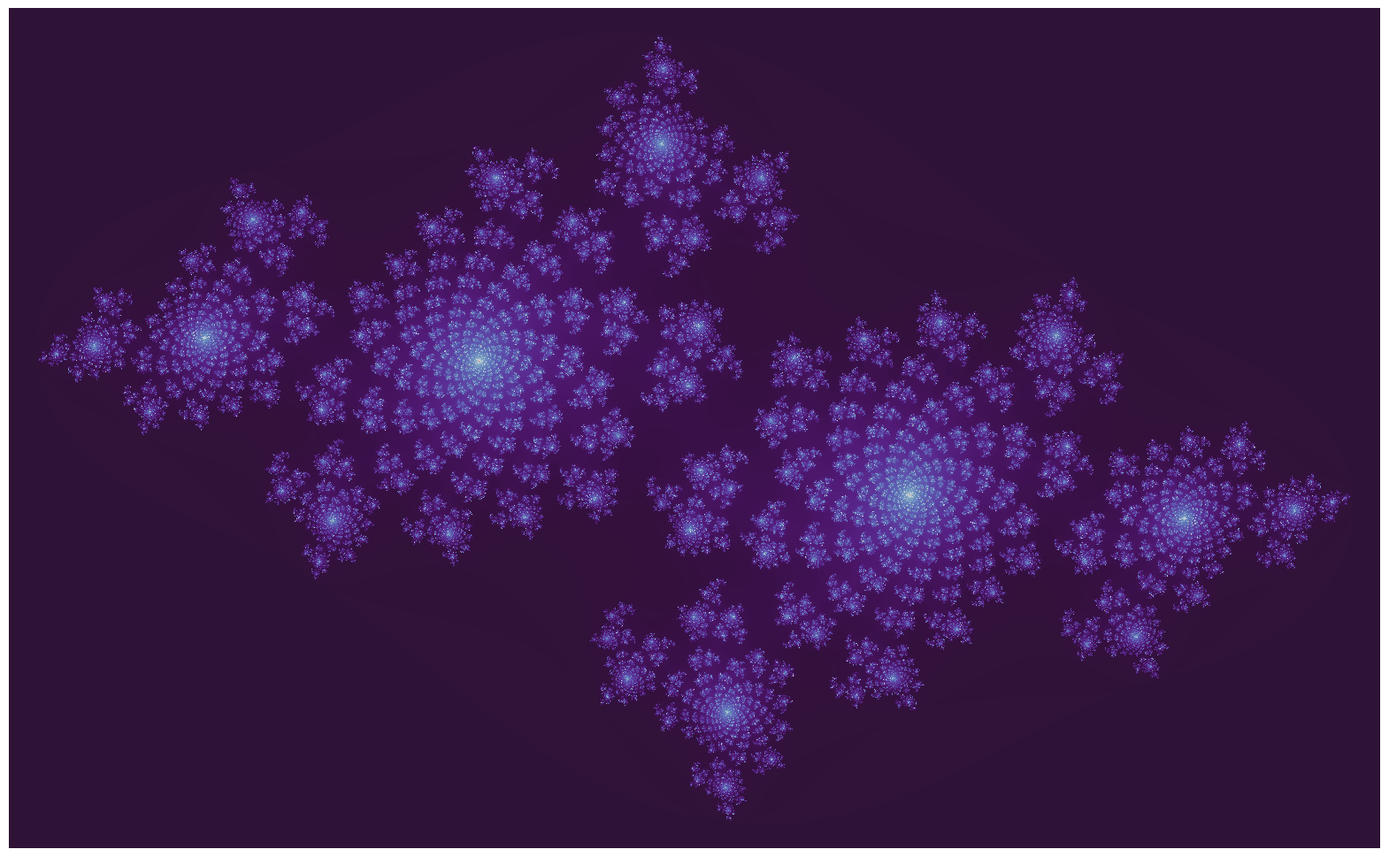

Python code for this plot:
import numpy as np
import matplotlib.pyplot as plt
from tqdm import tqdm
from pathlib import Path


def julia_set(c: complex, iterations: int, x_limit: float, y_limit: float, ppl: int = 1000) -> np.ndarray:
    threshold = (1 + np.sqrt(1 + 4 * np.abs(c))) / 2
    n_x = int(ppl * x_limit)
    n_y = int(ppl * y_limit)
    y, x = np.ogrid[y_limit:-y_limit:n_y * 1j, -x_limit:x_limit:n_x * 1j]
    points = x + 1j * y
    iterations_to_diverge = np.ones(points.shape) * iterations
    is_diverged = np.zeros(points.shape, dtype=bool)

    for iteration in tqdm(range(iterations)):
        points = np.square(points) + c
        points_distance = np.abs(points)
        new_diverged = (points_distance > threshold)
        is_diverged[new_diverged] = True
        iterations_to_diverge[new_diverged] = iteration
        points[is_diverged] = 0

    return iterations_to_diverge


def show_julia_set(iterations_to_diverge: np.ndarray, file_name: str = None) -> None:
    fig = plt.figure(figsize=np.array(iterations_to_diverge.shape)[::-1] / 100)
    ax = plt.Axes(fig, [0., 0., 1., 1.])
    ax.set_axis_off()
    fig.add_axes(ax)
    ax.imshow(iterations_to_diverge, cmap='twilight_shifted')
    Path("images").mkdir(parents=True, exist_ok=True)
    if file_name:
        plt.savefig(file_name)
    plt.show()


c = -0.7 + .3j
iterations = 1000
iterations_to_diverge = julia_set(
    c=c,
    iterations=iterations,
    x_limit=1.55,
    y_limit=0.95,
    ppl=1000,
)
file_name = f'images/julia_c={c}_itr={iterations}_w={iterations_to_diverge.shape[1]}_h={iterations_to_diverge.shape[0]}.jpg'
show_julia_set(iterations_to_diverge, file_name)
